Photos from the image-classification dataset "Move-Detection-Cube-2" in the GitHub repository felikemath/Rubik-s-Cube-Move-Detection. Its 2 classes are: moving, still.

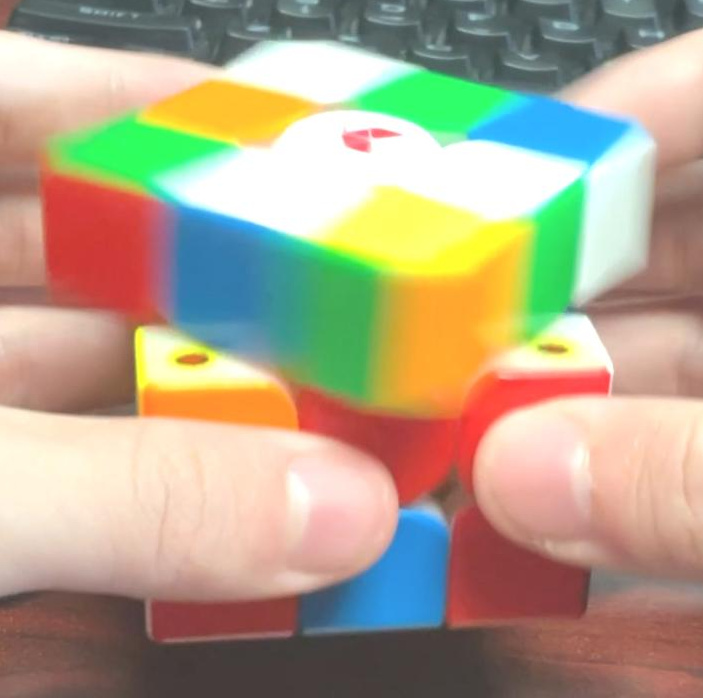
Label: moving

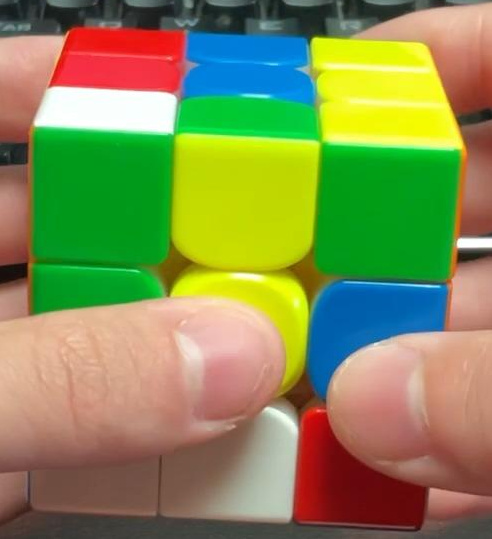
Label: still

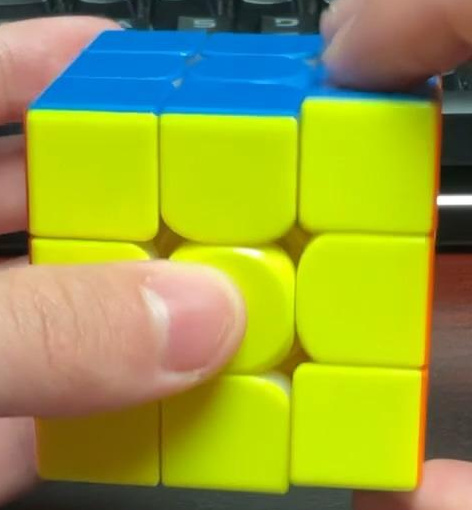
Label: moving

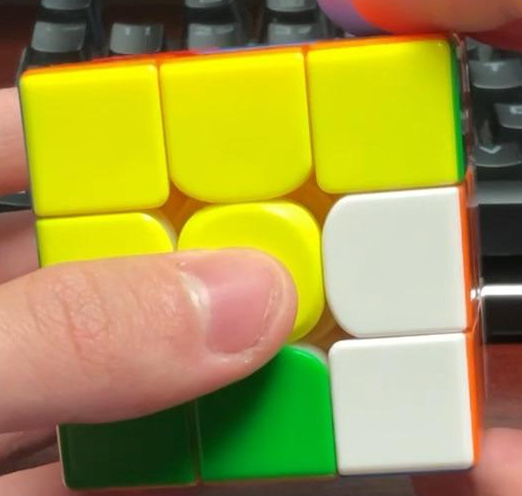
Label: still

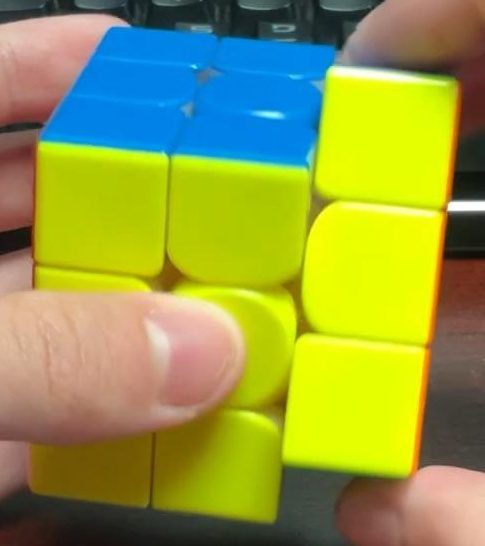
Label: moving

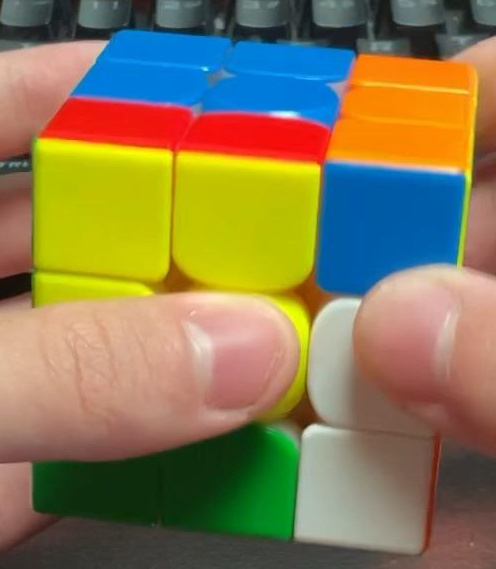
Label: still
